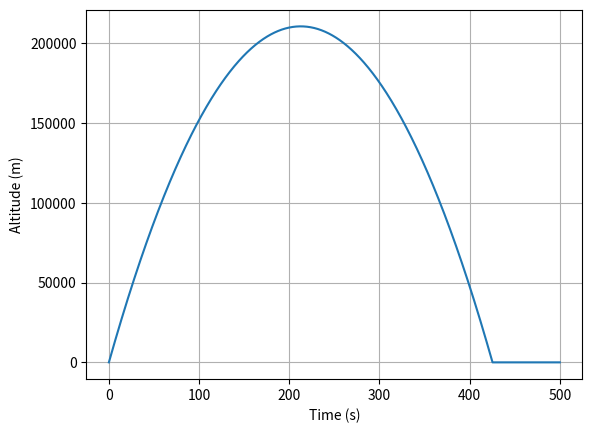
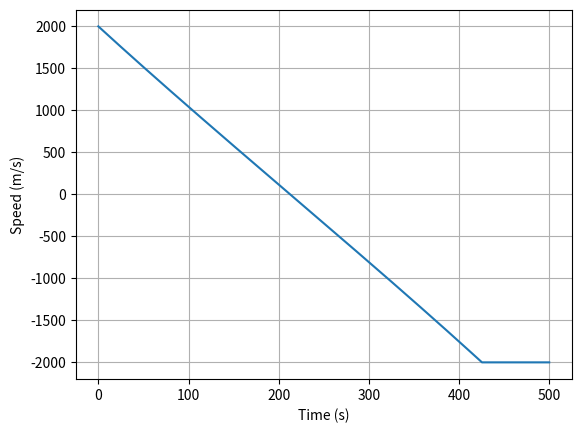

These figures' Python source, in order:
# Andrew Li
# 6/31/2026
### Simulating projectile motion with 1D newtonian gravity

import numpy as np
import matplotlib.pyplot as plt
import scipy.integrate as sci

# Constant parameters
mass = 1.0 #kg
G = 6.67430e-11 #m^3/kg/s^2

# Planet parameters
Radius_planet = 6.371e6 #m
Mass_planet = 5.972e24 #kg

### Gravitational acceleration as a function of altitude
def gravity(z):
    r = np.sqrt(z**2)  # distance from the center of the planet
    if r < Radius_planet:
        acceleration = 0.0
    else:
        acceleration = G * Mass_planet / (r**3)*r
    return acceleration

### Differential equations
def Derivatives(state, t):
    # state vector
    z = state[0]  # position
    velz = state[1]  # velocity

    # Kinematic relationship
    z_dot = velz

    # Total Force
    # Gravity
    force_gravity = -gravity(z)*mass

    # Aerodynamic drag
    force_drag = 0.0

    # Thrust force
    force_thrust = 0.0

    Total_Force = force_gravity + force_drag + force_thrust

    # Acceleration
    z_ddot = Total_Force/mass

    # After landing ground state
    if z <= Radius_planet and z_dot < 0:
        z_ddot = 0
        z_dot = 0

    # Compute z' 
    state_dot = np.asarray([z_dot, z_ddot])
    return state_dot

# Initial conditions
z_int = Radius_planet
velz_int = 2000 #m/s
state_int = np.asarray([z_int, velz_int])

# Time window
tspan = np.linspace(0, 500, 1000)

# Integration call
state_out = sci.odeint(Derivatives, state_int, tspan)

# outputs
z_out = state_out[:,0]
altitude = z_out - Radius_planet
velz_out = state_out[:,1]
print(velz_out[:10])

# Plot Altidude
plt.plot(tspan, altitude)
plt.xlabel('Time (s)')
plt.ylabel('Altitude (m)')
plt.grid(True)
plt.show()

# PLot Velocity
plt.plot(tspan, velz_out)
plt.xlabel('Time (s)')
plt.ylabel('Speed (m/s)')
plt.grid(True)
plt.show()
